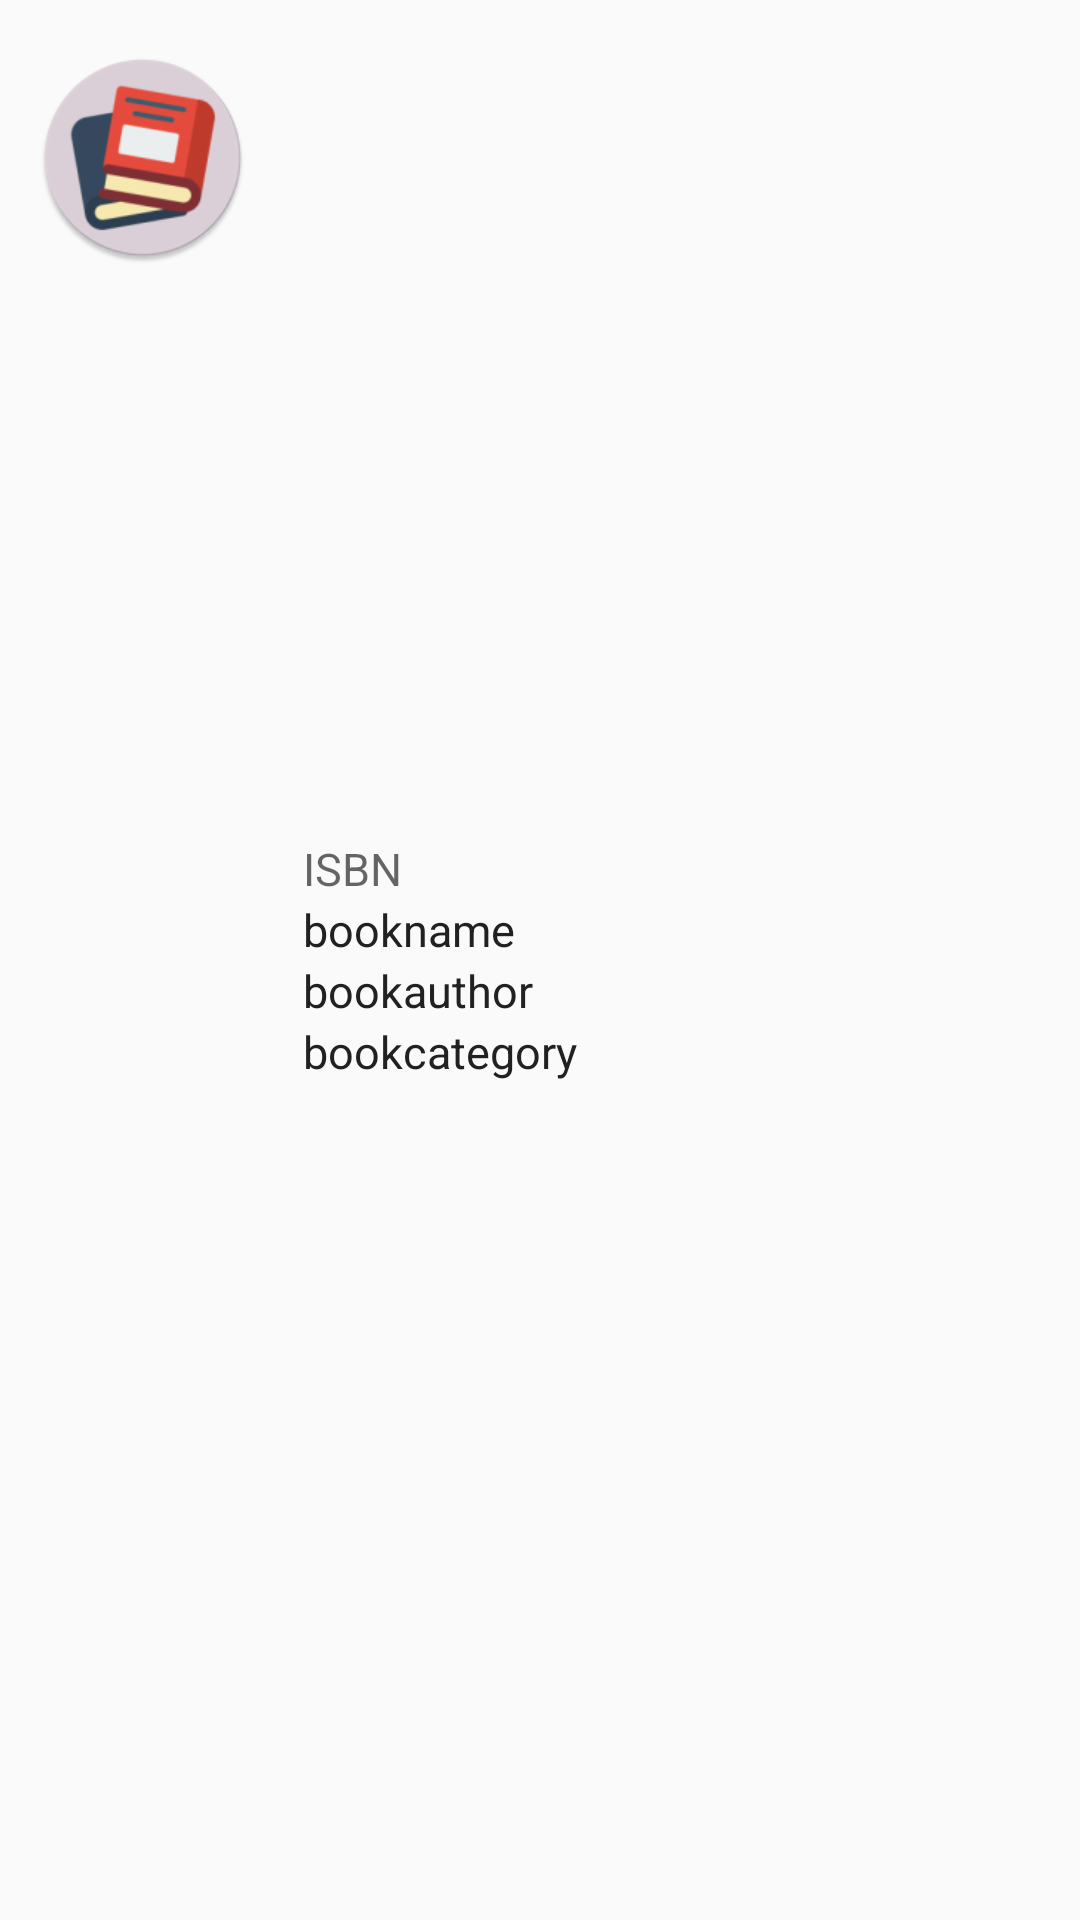

Here is an Android app screen rendered from its layout file. Give the layout XML and the strings, colors and styles it references.
<!-- AndroidManifest.xml: application theme Theme.AppCompat.Light.DarkActionBar -->
<!-- res/layout/activity_search_layout.xml -->
<?xml version="1.0" encoding="utf-8"?>
<LinearLayout xmlns:android="http://schemas.android.com/apk/res/android"
    android:id="@+id/LinLayout"
    android:layout_width="match_parent"
    android:layout_height="wrap_content"
    android:layout_marginStart="8dp"
    android:layout_marginTop="8dp"
    android:layout_marginEnd="8dp"
    android:layout_marginBottom="8dp"
    android:clickable="true"
    android:orientation="horizontal"
    android:padding="10dp">

    <ImageView
        android:id="@+id/Bookimg"
        android:layout_width="75dp"
        android:layout_height="85dp"
        android:padding="2dp"
        android:src="@mipmap/ic_launcher_round" />

    <LinearLayout
        android:layout_width="match_parent"
        android:layout_height="wrap_content"
        android:layout_gravity="center"
        android:layout_marginStart="16dp"
        android:layout_marginLeft="16dp"
        android:orientation="vertical">


        <TextView
            android:id="@+id/BookID"
            android:layout_width="match_parent"
            android:layout_height="wrap_content"
            android:hint="ISBN"
            android:textColor="#212121"
            android:textSize="15sp" />

        <TextView
            android:id="@+id/BookName"
            android:layout_width="match_parent"
            android:layout_height="wrap_content"
            android:text="bookname"
            android:textColor="#212121"
            android:textSize="15sp" />


        <TextView
            android:id="@+id/BookAuthor"
            android:layout_width="match_parent"
            android:layout_height="wrap_content"
            android:text="bookauthor"
            android:textColor="#212121"
            android:textSize="15sp" />

        <TextView
            android:id="@+id/bookcategory"
            android:layout_width="match_parent"
            android:layout_height="wrap_content"
            android:text="bookcategory"
            android:textColor="#212121"
            android:textSize="15sp" />




    </LinearLayout>
</LinearLayout>
<!-- resources referenced by this layout -->
<resources>
  <!-- mipmap ic_launcher_round: png bitmap (mipmap-hdpi, 5603 bytes) -->
</resources>
